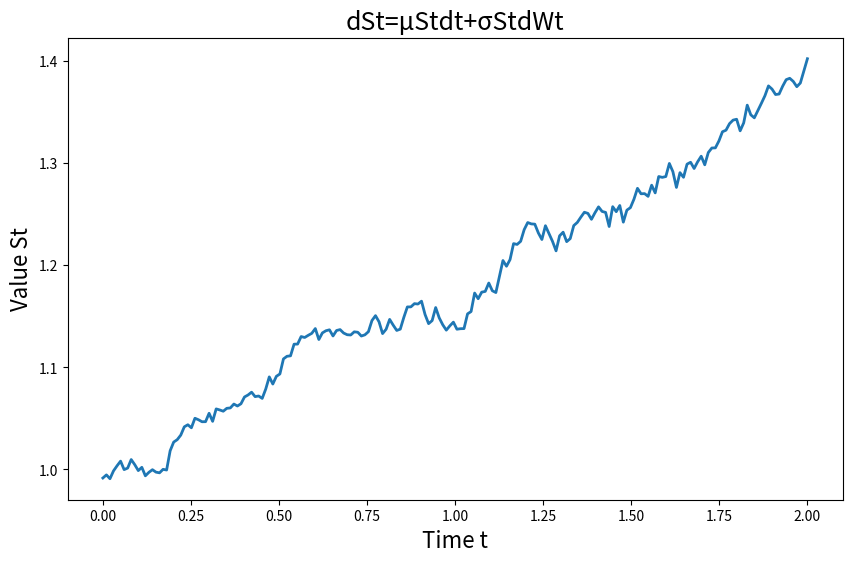

Source code (Python):
# -*- coding: utf-8 -*-
"""
Created on Thu Jun 27 23:56:53 2019

[redacted]
"""

import matplotlib.pyplot as plt
import numpy as np

rect = [0.1,5.0,0.1,0.1]
fig = plt.figure(figsize=(10,6))

T = 2
mu = 0.1
sigma = 0.06
B0 = 1
dt = 0.01
step = round(T/dt)
t = np.linspace(0,T,step)

N = np.random.standard_normal(size = step)
W = np.cumsum(N)*np.sqrt(dt)

Bt = (mu-0.5*sigma**2)*t + sigma*W
St = B0*np.exp(Bt)
#figure
plt.plot(t,St,lw=2)
plt.xlabel("Time t",fontsize=16)
plt.ylabel("Value St",fontsize=16)
plt.title("dSt=μStdt+σStdWt",fontsize=18)
plt.show()

